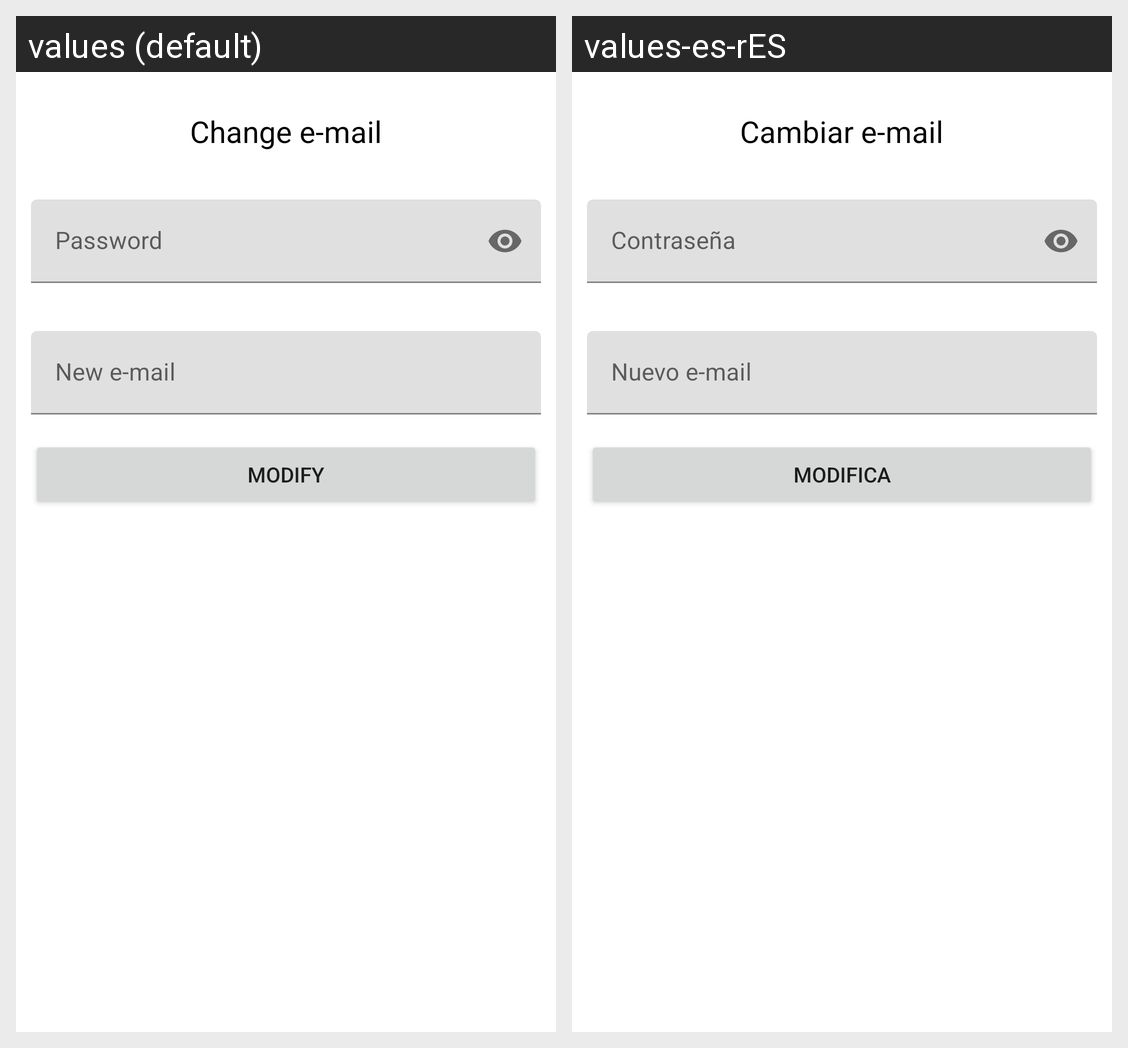

Translations of the strings shown on this Android screen, per locale in the grid:
Android screen res/layout/activity_form_new_email.xml rendered under 2 locales, left to right: values (default), values-es-rES. Device: Nexus 5 (rendered at 1080×1920; each locale shown at half size, 540×960, under a caption strip naming it); theme Theme.BCNet_app.
Strings drawn on this screen, with the default value and each locale's value (text and hints the layout hard-codes, and strings that could not be matched under every locale, appear in the picture but are not listed):

ModificarEmail
  values: Change e-mail
  values-es-rES: Cambiar e-mail

Modificar
  values: Modify
  values-es-rES: Modifica
